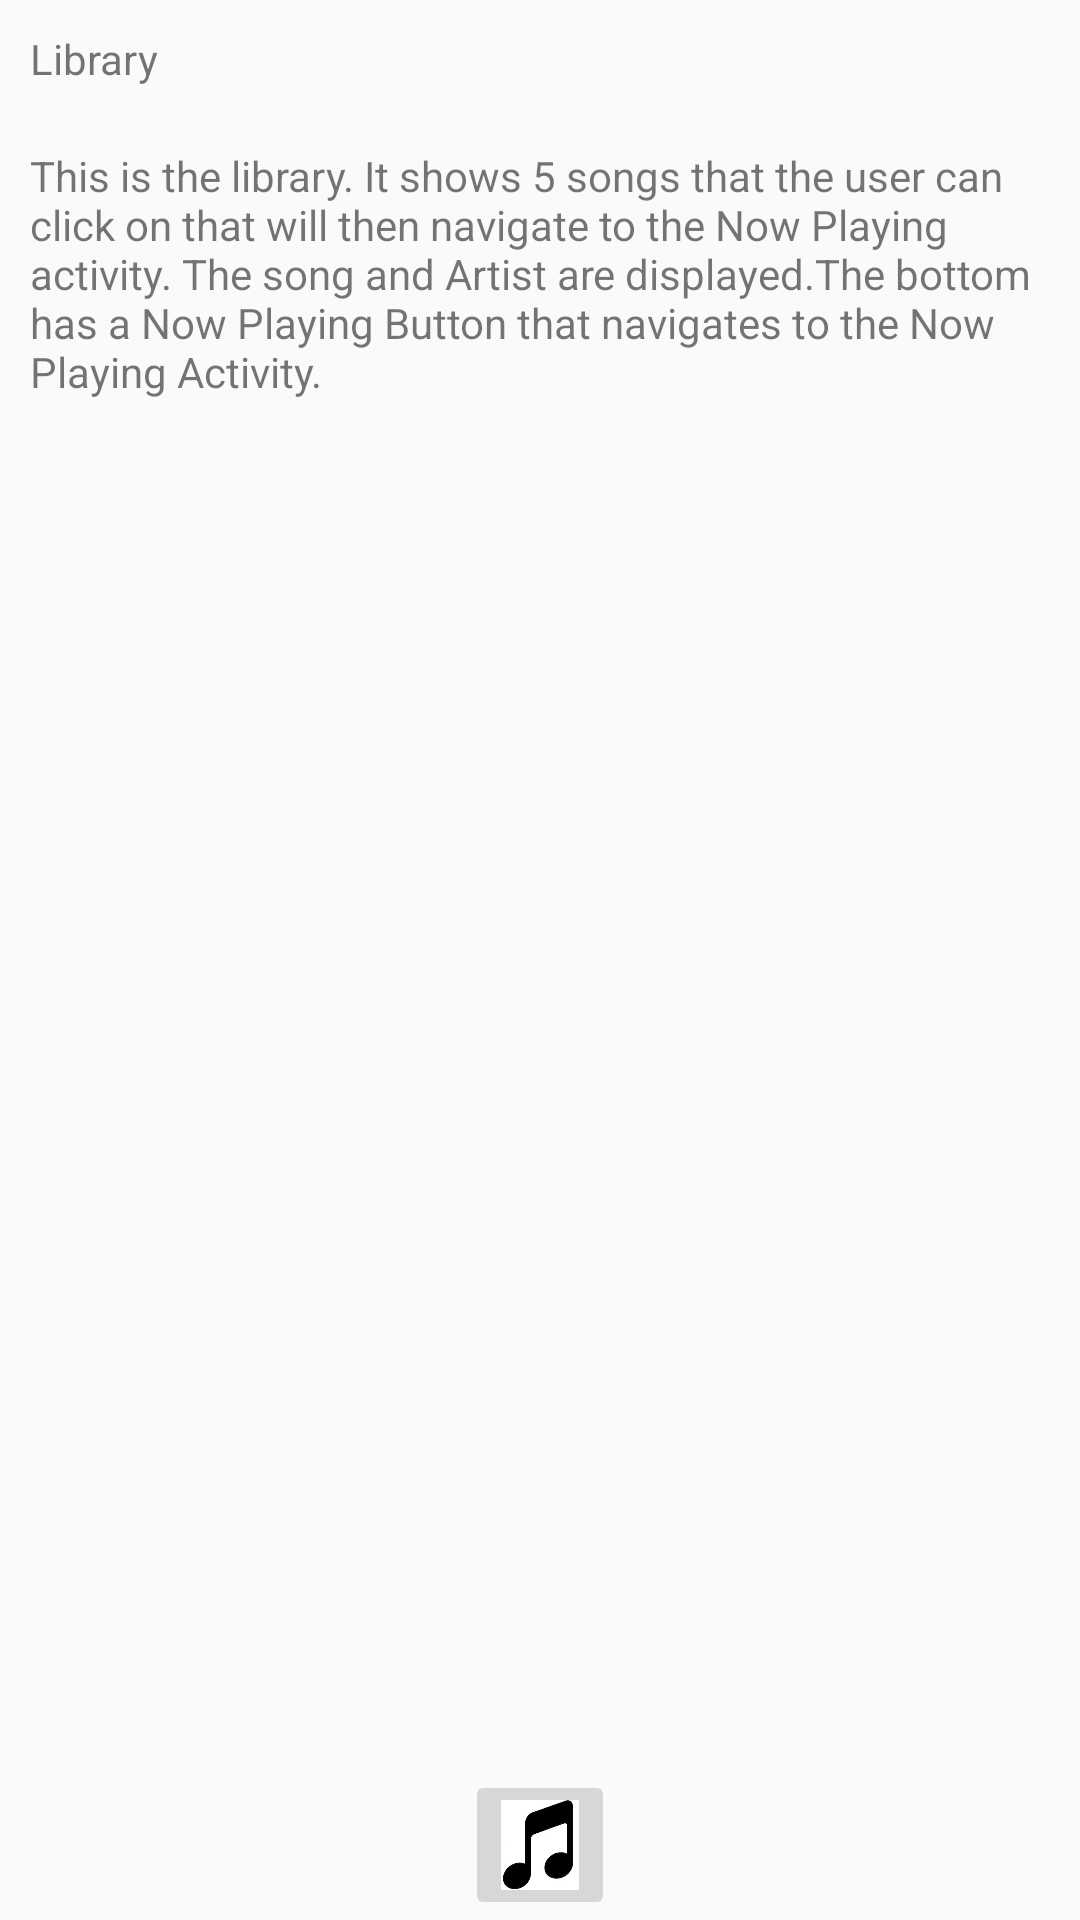

This screen was rendered from an Android layout file. Write that file and the resources it references.
<!-- AndroidManifest.xml: application theme AppTheme -->
<!-- res/layout/activity_library.xml -->
<?xml version="1.0" encoding="utf-8"?>
<RelativeLayout xmlns:android="http://schemas.android.com/apk/res/android"
    android:layout_width="match_parent"
    android:layout_height="match_parent">

    <LinearLayout
        android:id="@+id/linearlayout_library"
        android:layout_width="match_parent"
        android:layout_height="wrap_content"
        android:orientation="vertical">

        <TextView
            android:layout_width="match_parent"
            android:layout_height="wrap_content"
            android:padding="10dp"
            android:text="@string/library_title" />

        <TextView
            android:layout_width="match_parent"
            android:layout_height="wrap_content"
            android:padding="10dp"
            android:text="@string/library_description" />
    </LinearLayout>

    <android.support.v7.widget.RecyclerView
        android:id="@+id/music_list"
        android:layout_width="match_parent"
        android:layout_height="match_parent"
        android:layout_below="@+id/linearlayout_library" />


    <ImageButton
        android:id="@+id/return_now_playing_button"
        android:layout_width="50dp"
        android:layout_height="50dp"
        android:layout_alignParentBottom="true"
        android:layout_centerHorizontal="true"
        android:scaleType="fitXY"
        android:src="@drawable/music_note" />

</RelativeLayout>
<!-- resources referenced by this layout -->
<resources>
  <!-- drawable music_note: jpg bitmap (drawable, 7159 bytes) -->
  <string name="library_description">This is the library. It shows 5 songs that the user can click on that will then navigate to the Now Playing activity. The song and Artist are displayed.The bottom has a Now Playing Button that navigates to the Now Playing Activity.</string>
  <string name="library_title">Library</string>
  <style name="AppTheme" parent="Theme.AppCompat.Light.DarkActionBar">
          
          <item name="colorPrimary">#607D8B</item>
          <item name="colorPrimaryDark">#455A64</item>
          <item name="colorAccent">#448AFF</item>
      </style>
</resources>
